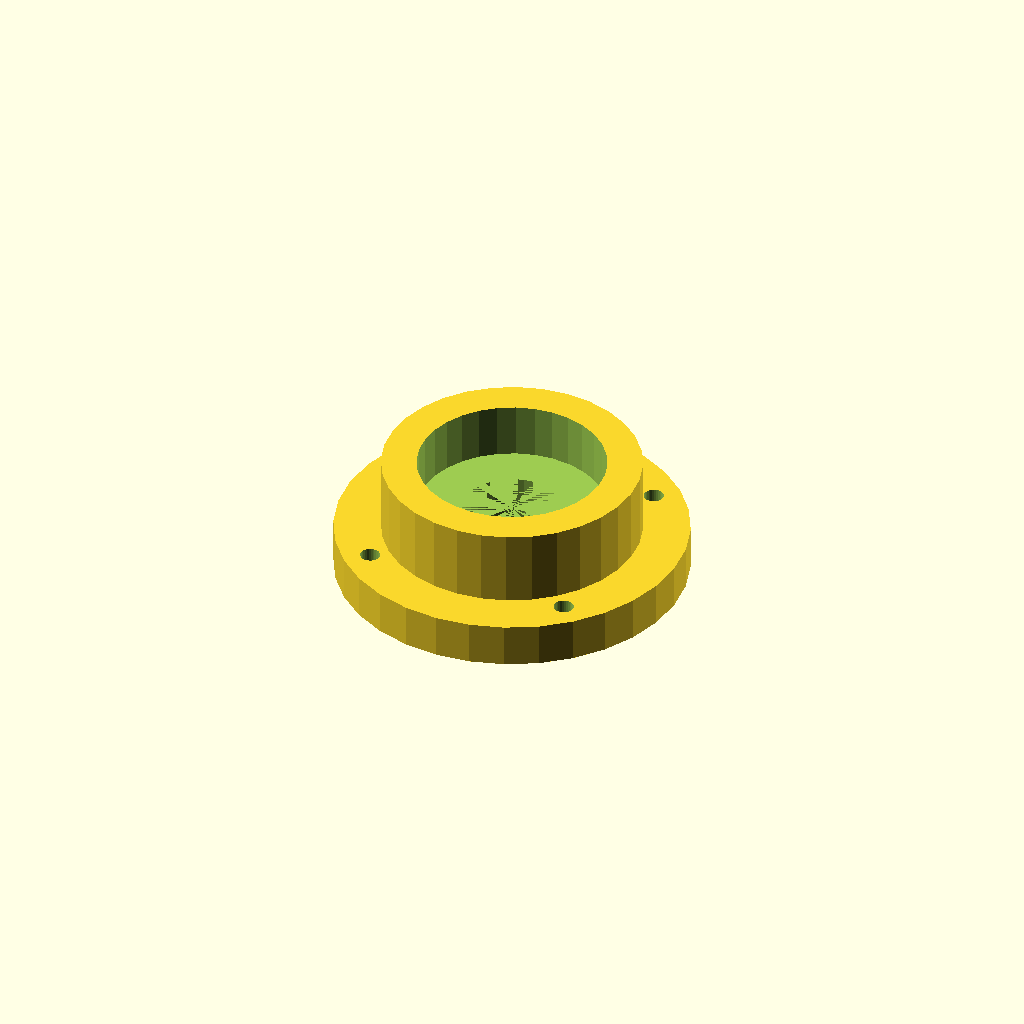
Cell 1 — every parameter at its default value.
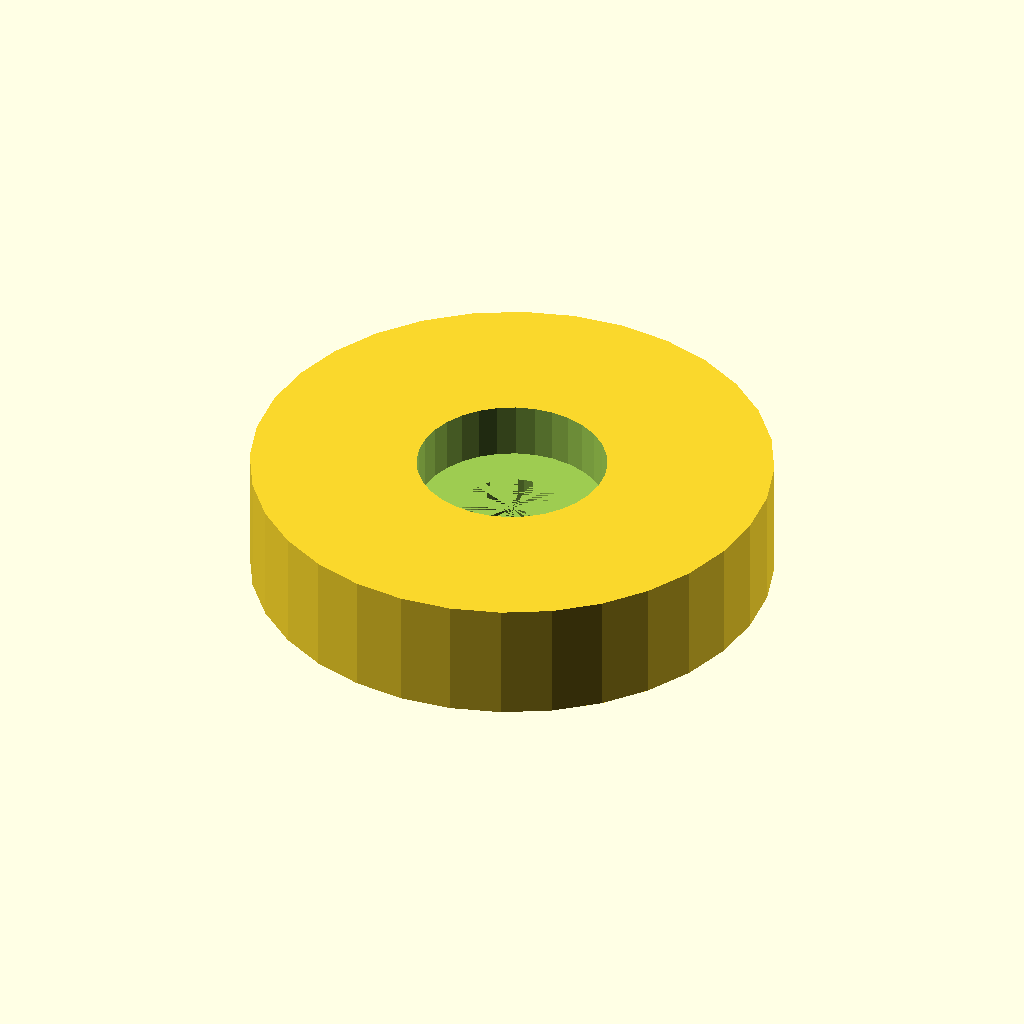
Cell 2: housing_d = 88.2 (everything else at default).
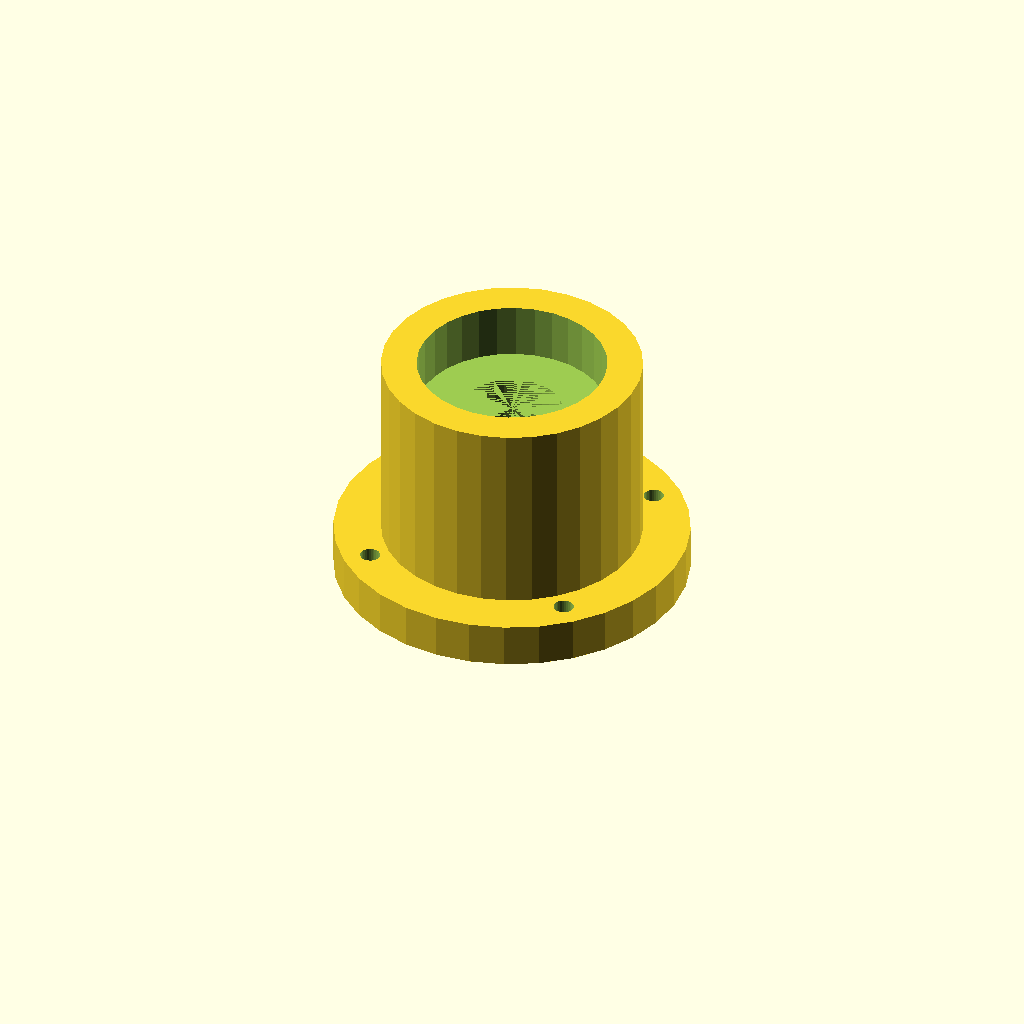
Cell 3: housing_h = 40.8 (everything else at default).
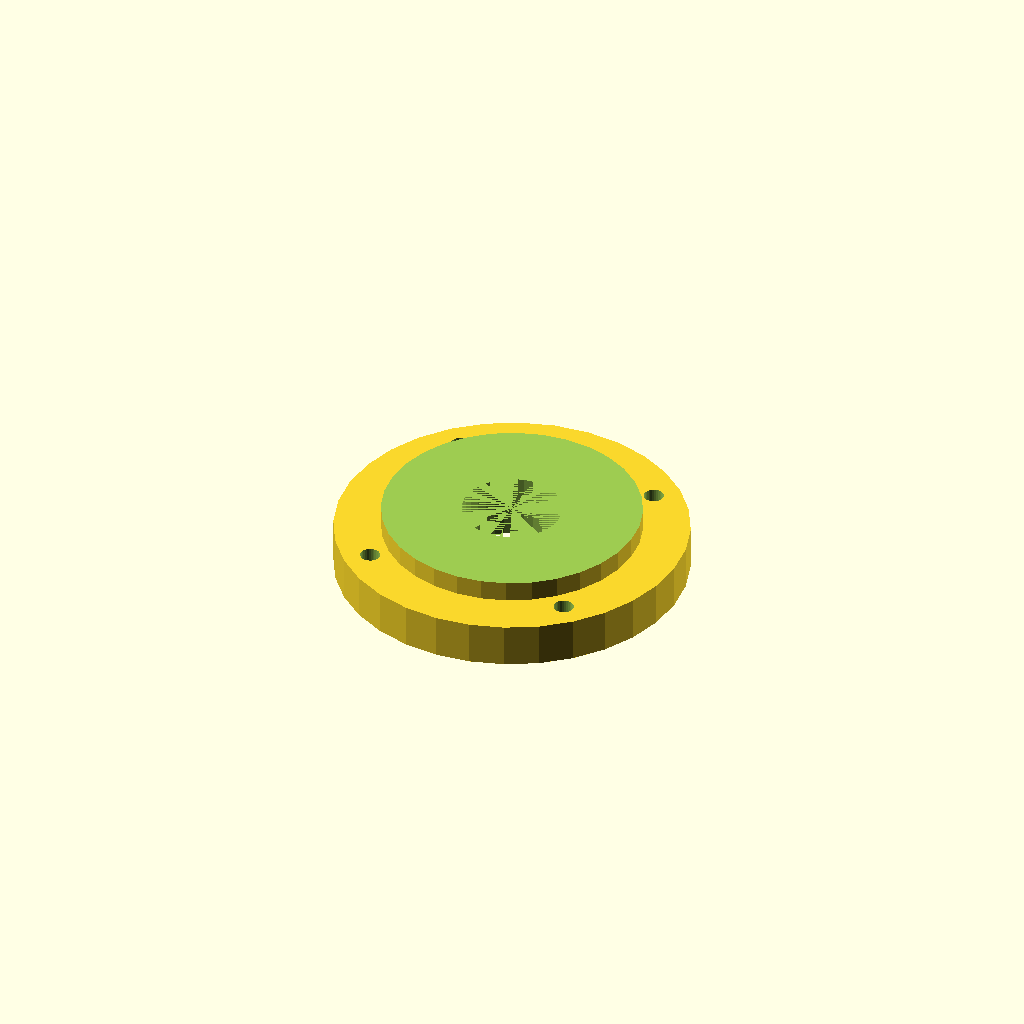
Cell 4: the same model with seat_d = 64.2.
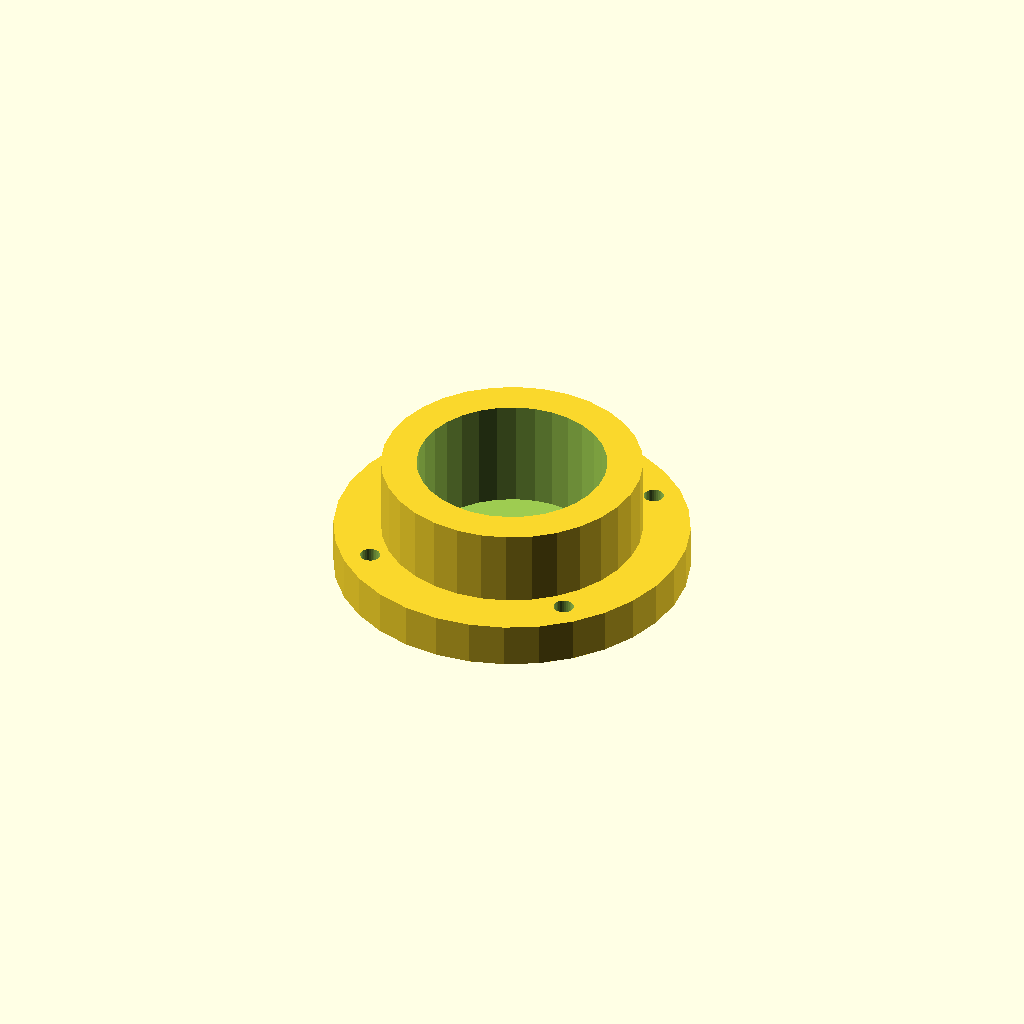
Cell 5: seat_h = 18.8 (everything else at default).
One fixed orthographic camera (rotation 55°, 0°, 25°; colour scheme Cornfield) for every cell.
Source of the model, optional_data/data/gen2/bearings/part_0040.scad:
$fn = 32;

// ----------------------------------------------------------------------
// Bearing housing: seat for 6002 (32 x 9 mm), 44.1 mm body
// ----------------------------------------------------------------------

// --- parameters (mm) ---
housing_d = 44.1;         // housing outside diameter
housing_h = 20.4;         // overall housing height
wall_t = 6;               // wall thickness
seat_d = 32.1;            // 6002 seat, 0.1 mm clearance
seat_h = 9.4;             // pocket depth
shoulder = 5;             // shoulder under the bearing
pass_d = 17;              // shaft passage
flange_d = 60.1;          // mounting flange diameter
flange_t = 6;             // flange thickness
bolt_d = 3.4;             // flange bolt clearance
bolt_r = 25.35;           // flange bolt circle radius

module body() {
  cylinder(h = housing_h, d = housing_d);
}

module flange() {
  /* flange sunk 1.5 mm into the body */
  cylinder(h = flange_t + 1.5, d = flange_d);
}

difference() {
  union() {
    body();
    flange();
  }
  translate([0, 0, housing_h - seat_h]) cylinder(h = seat_h + 1, d = seat_d);
  translate([0, 0, -1]) cylinder(h = housing_h - seat_h + 1, d = pass_d);
  for (i = [0 : 3]) rotate([0, 0, 45 + i * 90]) translate([bolt_r, 0, -1])
    cylinder(h = flange_t + 3, d = bolt_d);
}
Parameter table extracted from the source (name, type, default, range or options):
housing_d: number, default 44.1
housing_h: number, default 20.4
wall_t: number, default 6
seat_d: number, default 32.1
seat_h: number, default 9.4
shoulder: number, default 5
pass_d: number, default 17
flange_d: number, default 60.1
flange_t: number, default 6
bolt_d: number, default 3.4
bolt_r: number, default 25.35
